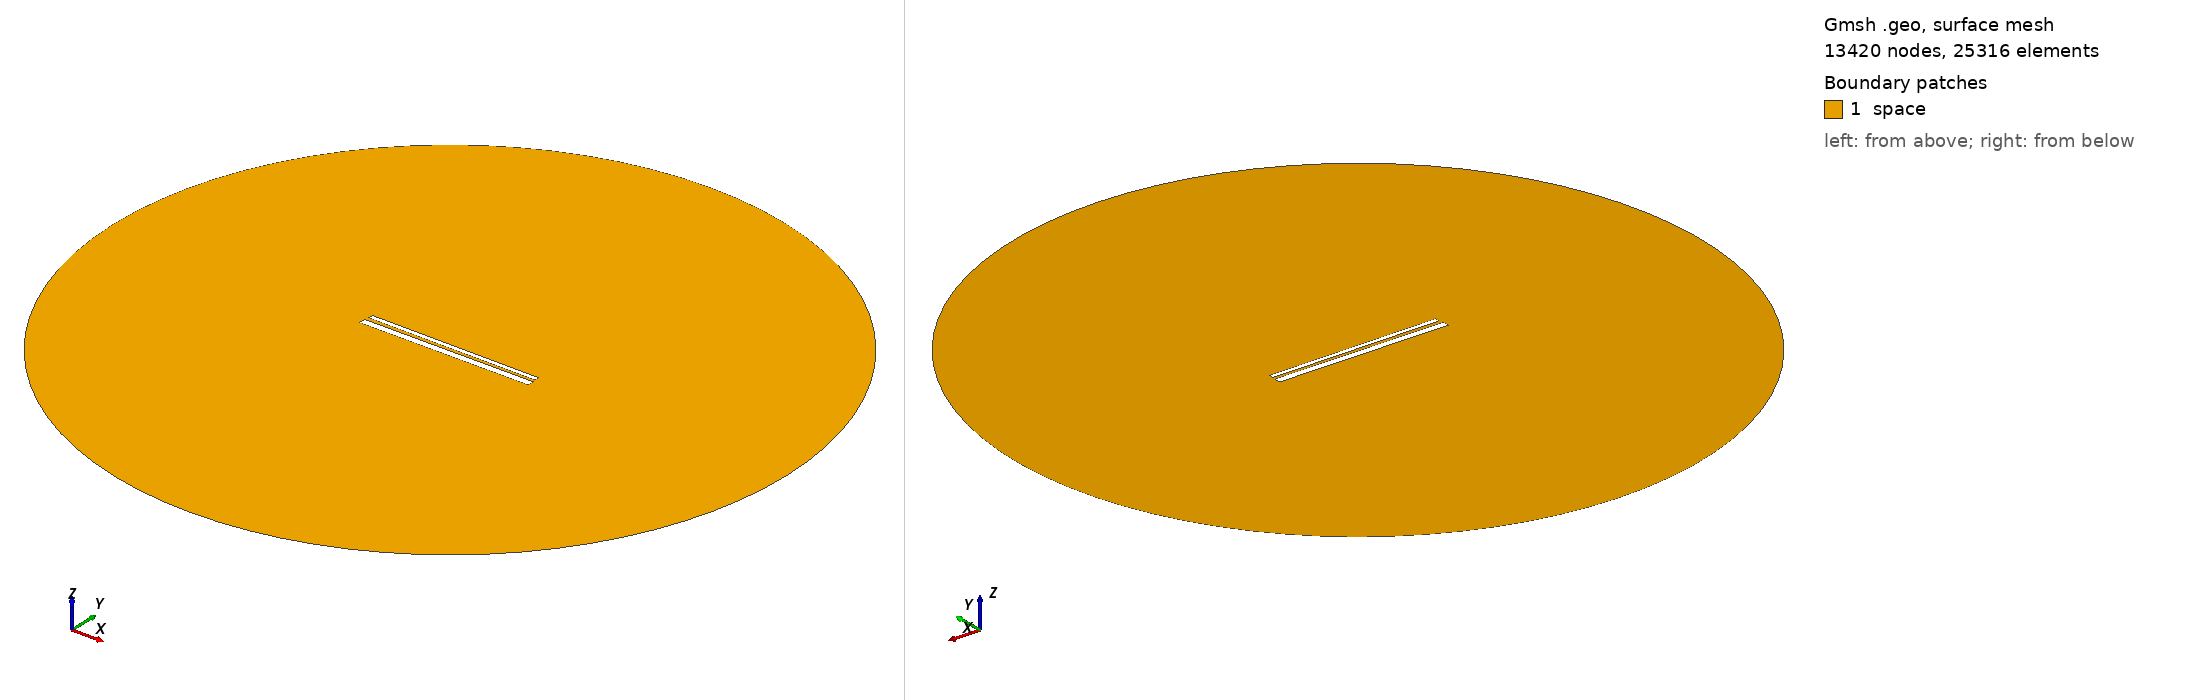

Gmsh geometry script, surface-meshed: 13420 nodes, 25316 surface elements. Boundary patches (legend numbers): 1 space. Left view from above one corner, right view from below the opposite corner. Legend entries are the model's physical surfaces. The drawing asked Gmsh for element sizes between 1% and 20% of the model's largest extent; the script's own settings can give other sizes.

=== 807.geo (drawn) ===
// Set the geometry kernel
SetFactory("OpenCASCADE");

//---------------------------------------
// Rectangles
//---------------------------------------

// Rectangle 1 (top)
Point(1) = {-49.455555555555556, 1.2944444444444443, 0, 1.0};
Point(2) = {49.455555555555556, 1.2944444444444443, 0, 1.0};
Point(3) = {49.455555555555556, 4.205555555555556, 0, 1.0};
Point(4) = {-49.455555555555556, 4.205555555555556, 0, 1.0};

Line(1) = {1, 2};
Line(2) = {2, 3};
Line(3) = {3, 4};
Line(4) = {4, 1};

Line Loop(1) = {1, 2, 3, 4};
Plane Surface(1) = {1};

Rotate { {0, 0, 1}, {0,  0.75,  0}, -0.006 } {
  Surface{1};
}

// Rectangle 2 (bottom)
Point(5) = {-50,-0.75, 0, 1.0};
Point(6) = { 50,-0.75, 0, 1.0};
Point(7) = { 50,-4.75, 0, 1.0};
Point(8) = {-50,-4.75, 0, 1.0};

Line(5) = {5, 6};
Line(6) = {6, 7};
Line(7) = {7, 8};
Line(8) = {8, 5};

Line Loop(2) = {5, 6, 7, 8};
Plane Surface(2) = {2}; 


//---------------------------------------
// Circle
//---------------------------------------

// Define points
Point(9) = {0, 0, 0};        // Center
Point(10) = {200, 0, 0};     // Start point
Point(11) = {0, 200, 0};     // 90 degrees
Point(12) = {-200, 0, 0};    // 180 degrees
Point(13) = {0, -200, 0};    // 270 degrees

// Define circle arcs (each needs start, center, end)
Circle(9) = {10, 9, 11};
Circle(10) = {11, 9, 12};
Circle(11) = {12, 9, 13};
Circle(12) = {13, 9, 10};

// Define curve loop and surface if needed
Curve Loop(3) = {9, 10, 11, 12};
Surface(3) = {3};

// Subtract Rectangles from Circle
BooleanDifference{ Surface{3}; Delete; }{ Surface{1}; Surface{2}; Delete; }

//---------------------------------------
// Transfinite Lines and Surface
//---------------------------------------
r = 7;
Transfinite Line {1, 3} = 50*r Using Progression 1;
Transfinite Line {2, 4} = 2*r Using Progression 1;
Transfinite Line {5, 7} = 50*r Using Progression 1;
Transfinite Line {6, 8} = 2*r Using Progression 1;
Transfinite Line {9, 10, 11, 12} = 20 Using Progression 1;

//---------------------------------------
// Define Physical Groups
//---------------------------------------                

//--- Physical Curves
// Physical groups for boundaries
Physical Line("force_segment", 10) = {1};
Physical Line("upper_plate", 11) = {2, 3, 4};
Physical Line("lower_plate", 12) = {5, 6, 7, 8};
Physical Line("boundary", 20) = {9, 10, 11, 12};

//--- Physical Surfaces
Physical Surface("space", 30) = {3};

//---------------------------------------
// 6. Generate the Mesh
//---------------------------------------
Mesh 2;  // 2D mesh generation
